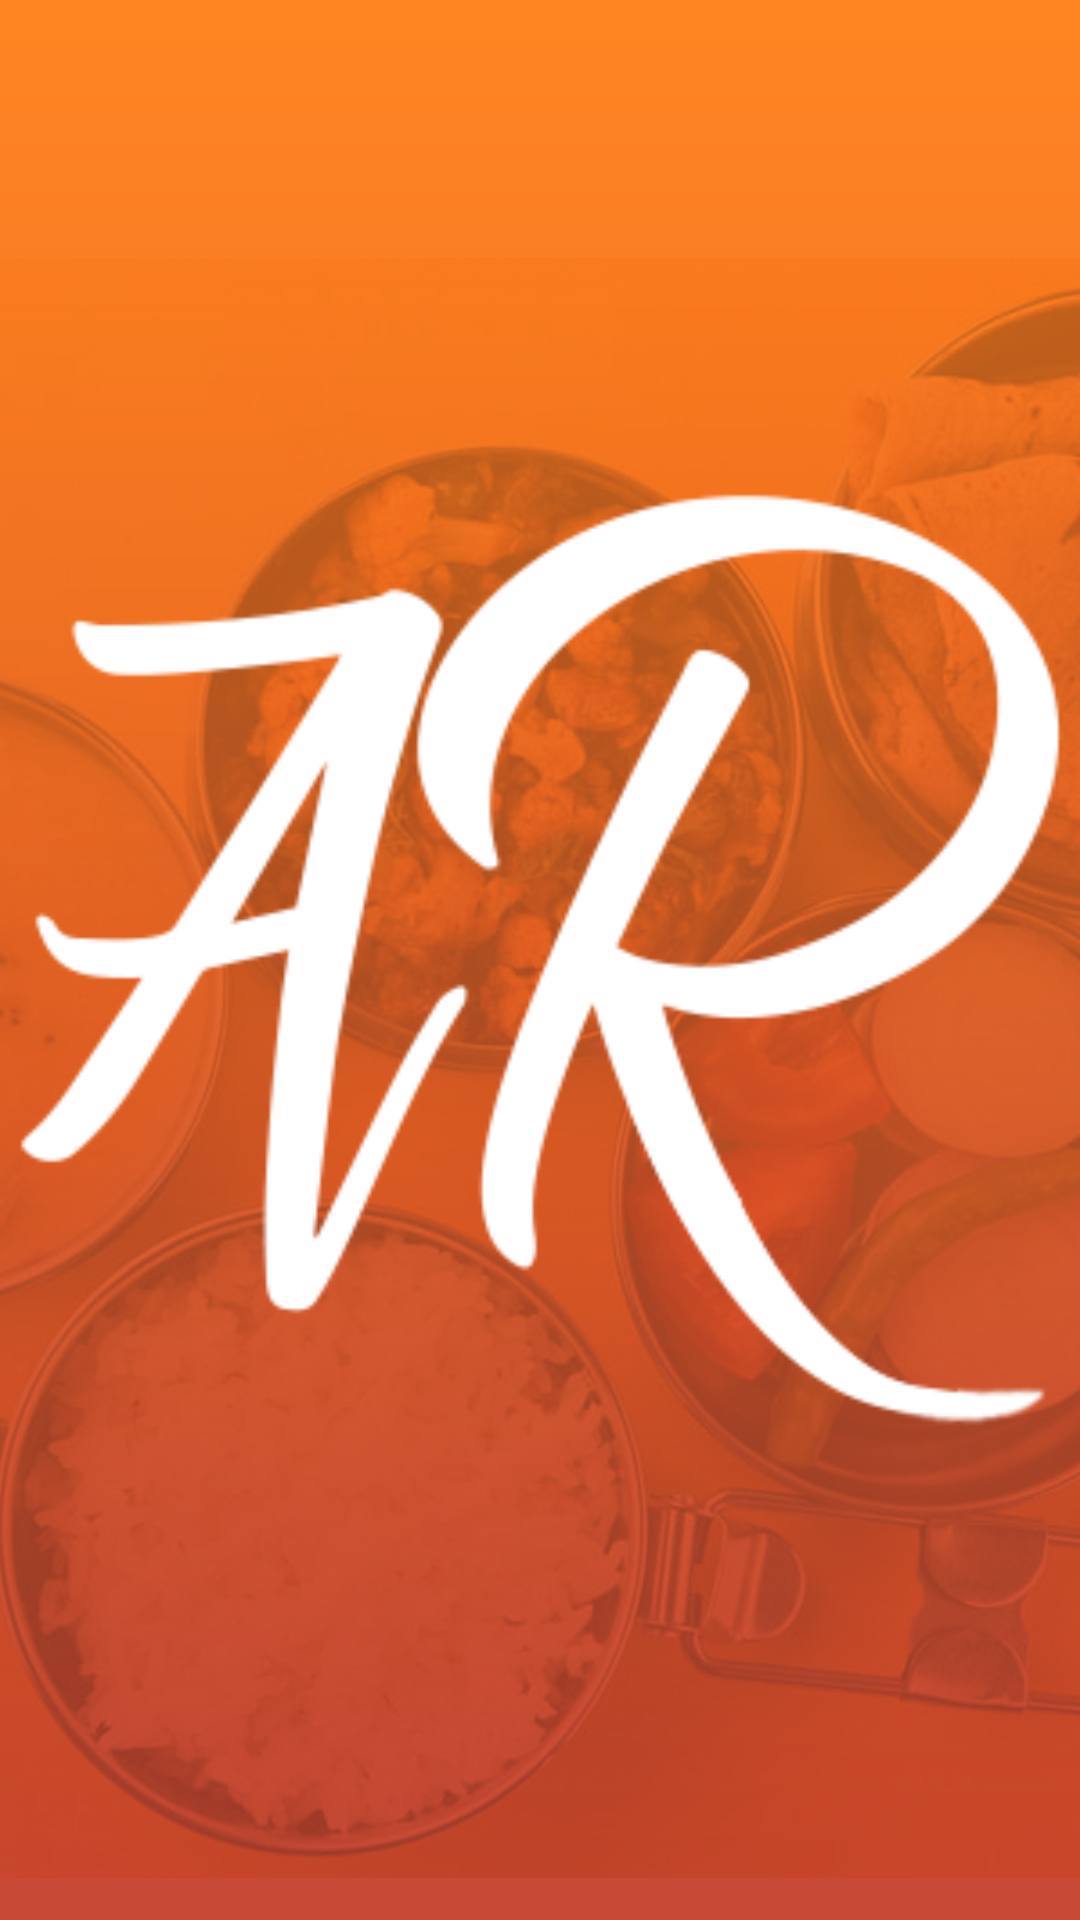

Reconstruct the res/layout file that produces this screen, plus the resources it refers to.
<!-- AndroidManifest.xml: application theme AppTheme -->
<!-- res/layout/splash_activity.xml -->
<?xml version="1.0" encoding="utf-8"?>
<androidx.constraintlayout.widget.ConstraintLayout xmlns:android="http://schemas.android.com/apk/res/android"
    xmlns:app="http://schemas.android.com/apk/res-auto"
    xmlns:tools="http://schemas.android.com/tools"
    android:layout_width="match_parent"
    android:layout_height="match_parent"
    tools:context=".SplashActivity">

    <ImageView
        android:layout_width="wrap_content"
        android:layout_height="wrap_content"
        android:src="@drawable/splash_login"
        android:scaleType="fitXY"
        app:layout_constraintBottom_toBottomOf="parent"
        app:layout_constraintLeft_toLeftOf="parent"
        app:layout_constraintRight_toRightOf="parent"
        app:layout_constraintTop_toTopOf="parent" />

    <ImageView
        android:layout_width="@dimen/_120sdp"
        android:layout_height="@dimen/_120sdp"
        android:src="@drawable/ar_logo"
        app:layout_constraintBottom_toBottomOf="parent"
        app:layout_constraintLeft_toLeftOf="parent"
        app:layout_constraintRight_toRightOf="parent"
        app:layout_constraintTop_toTopOf="parent" />


</androidx.constraintlayout.widget.ConstraintLayout>
<!-- resources referenced by this layout -->
<resources>
  <!-- drawable ar_logo: png bitmap (drawable, 11769 bytes) -->
  <!-- drawable splash_login: jpg bitmap (drawable, 380744 bytes) -->
  <style name="AppTheme" parent="Theme.AppCompat.Light.DarkActionBar">
          
          <item name="colorPrimary">@color/colorPrimary</item>
          <item name="colorPrimaryDark">@color/colorPrimaryDark</item>
          <item name="colorAccent">@color/colorAccent</item>
          <item name="windowActionBar">false</item>
          <item name="android:windowTranslucentStatus">false</item>
          <item name="windowNoTitle">true</item>
          <item name="android:windowContentTransitions">true</item>
      </style>
  <color name="colorPrimary">#6200EE</color>
  <color name="colorPrimaryDark">#3700B3</color>
  <color name="colorAccent">#03DAC5</color>
</resources>
